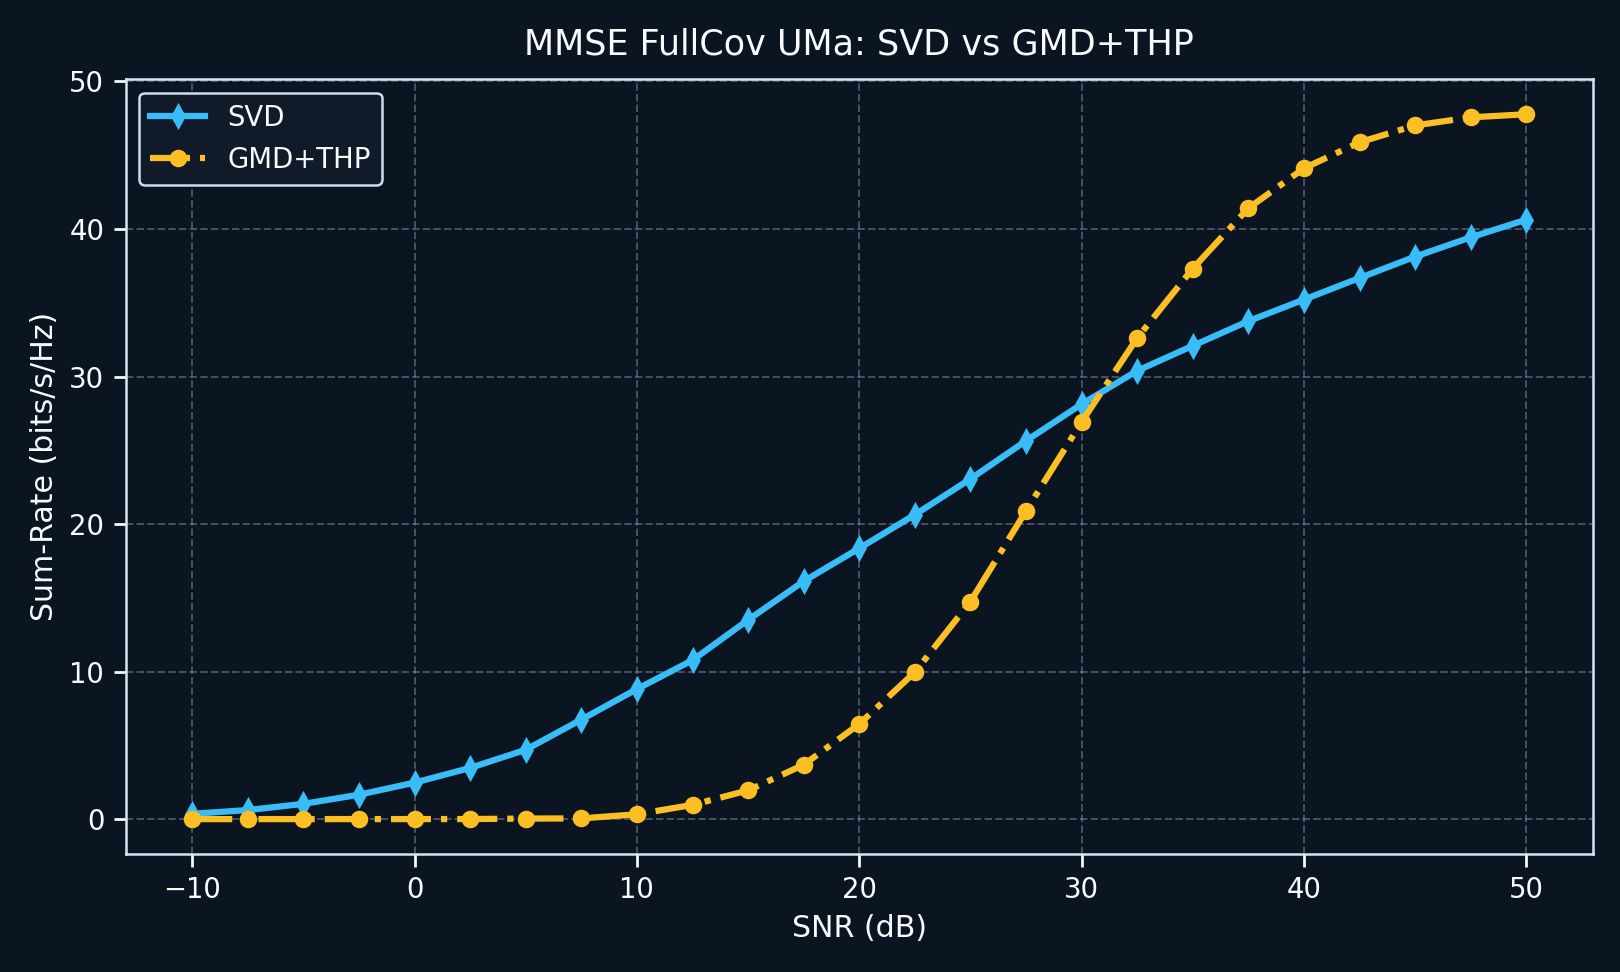

Source data for this figure (header and first rows):
snr_db, svd, gmd_thp, gain_gmd_thp_vs_svd, svd_leakage
-10, 0.3626, 0.00193, -0.3606, 0.6629
-7.5, 0.6136, 0.001991, -0.6116, 0.5675
-5, 1.036, 0.003554, -1.032, 0.4456
-2.5, 1.655, 0.003674, -1.651, 0.2752
0.0000000000, 2.474, 0.004723, -2.469, 0.1783
2.5, 3.471, 0.005626, -3.465, 0.1245
5, 4.702, 0.03858, -4.663, 0.08957
7.5, 6.75, 0.0489, -6.701, 0.05835
10, 8.819, 0.3296, -8.489, 0.03788
12.5, 10.77, 0.9658, -9.807, 0.02493
15, 13.5, 1.95, -11.55, 0.01599
17.5, 16.13, 3.685, -12.44, 0.009901
20, 18.36, 6.446, -11.91, 0.006151
22.5, 20.63, 9.959, -10.68, 0.003905
25, 23.06, 14.74, -8.317, 0.002504
27.5, 25.65, 20.89, -4.753, 0.00159
30, 28.13, 26.92, -1.211, 0.000995
32.5, 30.39, 32.61, 2.223, 0.0006131
35, 32.09, 37.32, 5.231, 0.0003625
37.5, 33.76, 41.41, 7.656, 0.0002109
40, 35.22, 44.12, 8.9, 0.0001163
42.5, 36.68, 45.88, 9.198, 0.00006361
45, 38.13, 47.02, 8.893, 0.00003493
47.5, 39.44, 47.57, 8.135, 0.00001927
50, 40.64, 47.78, 7.144, 0.00001067
